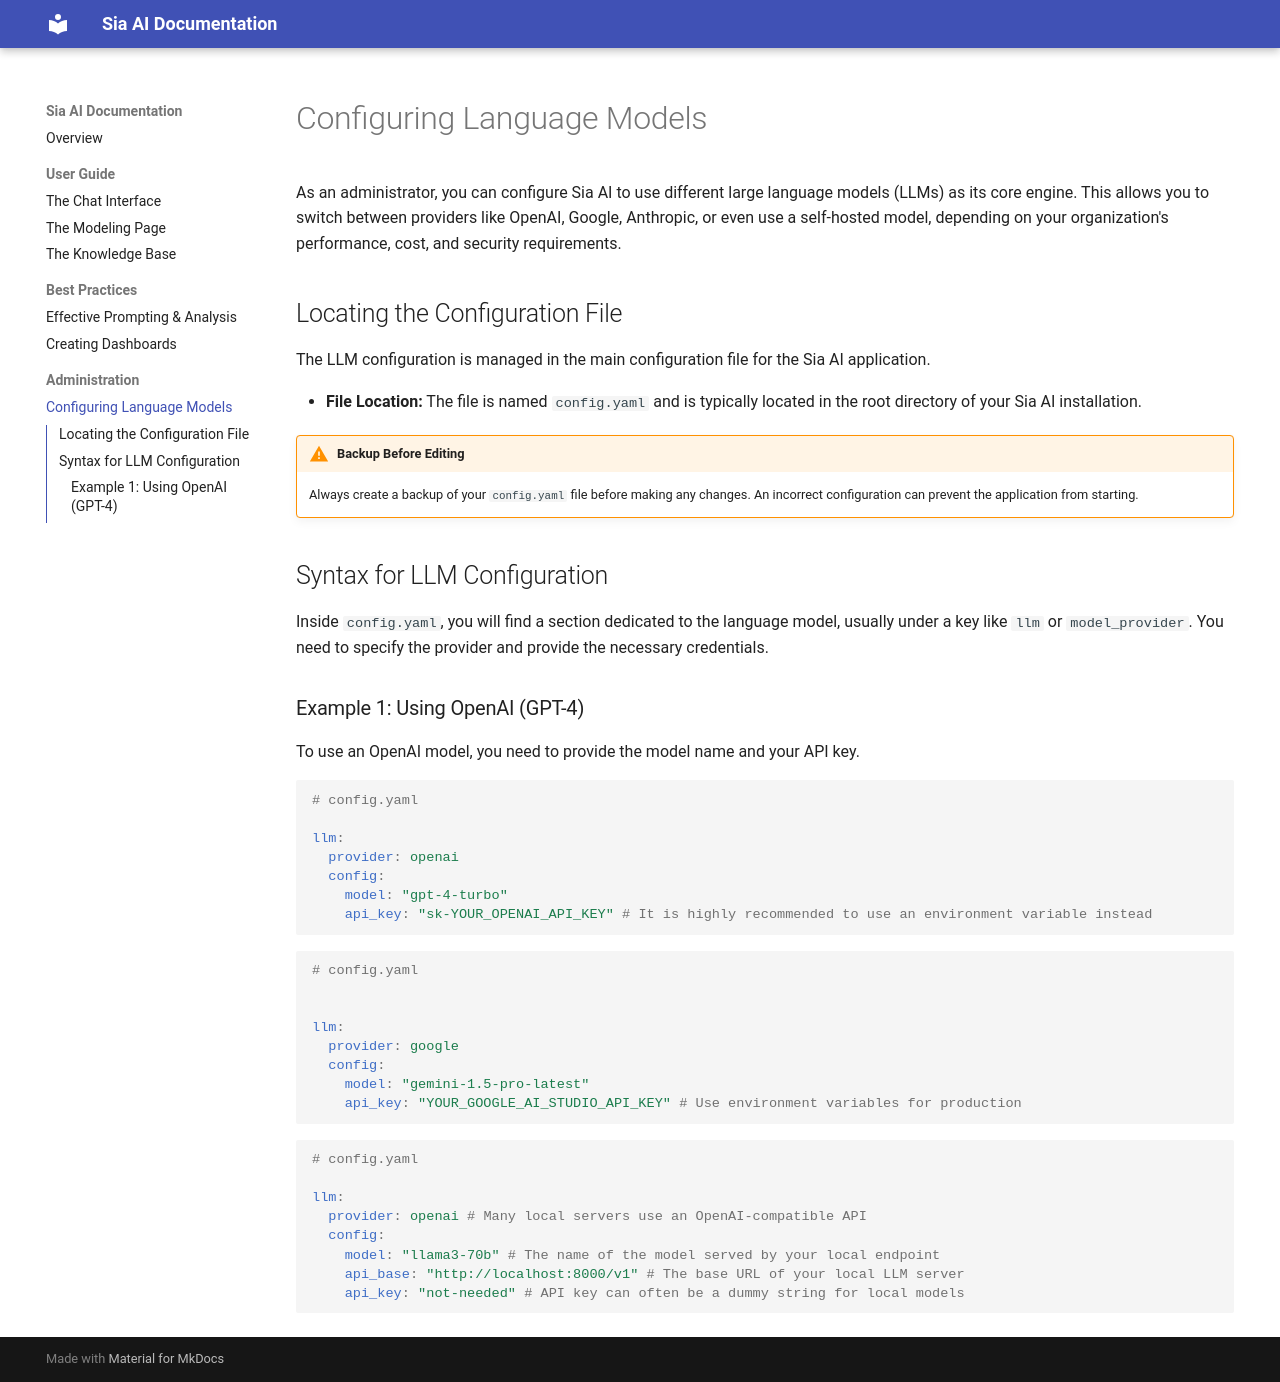

repository: ManvendraS21/sia-docs · page: config/index.html · generator: mkdocs

# Configuring Language Models

As an administrator, you can configure Sia AI to use different large language models (LLMs) as its core engine. This allows you to switch between providers like OpenAI, Google, Anthropic, or even use a self-hosted model, depending on your organization's performance, cost, and security requirements.

## Locating the Configuration File

The LLM configuration is managed in the main configuration file for the Sia AI application.

-   **File Location:** The file is named `config.yaml` and is typically located in the root directory of your Sia AI installation.

!!! warning "Backup Before Editing"
    Always create a backup of your `config.yaml` file before making any changes. An incorrect configuration can prevent the application from starting.

## Syntax for LLM Configuration

Inside `config.yaml`, you will find a section dedicated to the language model, usually under a key like `llm` or `model_provider`. You need to specify the provider and provide the necessary credentials.

### Example 1: Using OpenAI (GPT-4)

To use an OpenAI model, you need to provide the model name and your API key.

```yaml
# config.yaml

llm:
  provider: openai
  config:
    model: "gpt-4-turbo"
    api_key: "sk-YOUR_OPENAI_API_KEY" # It is highly recommended to use an environment variable instead

```

```yaml
# config.yaml


llm:
  provider: google
  config:
    model: "gemini-1.5-pro-latest"
    api_key: "YOUR_GOOGLE_AI_STUDIO_API_KEY" # Use environment variables for production

```

```yaml
# config.yaml

llm:
  provider: openai # Many local servers use an OpenAI-compatible API
  config:
    model: "llama3-70b" # The name of the model served by your local endpoint
    api_base: "http://localhost:8000/v1" # The base URL of your local LLM server
    api_key: "not-needed" # API key can often be a dummy string for local models

```
